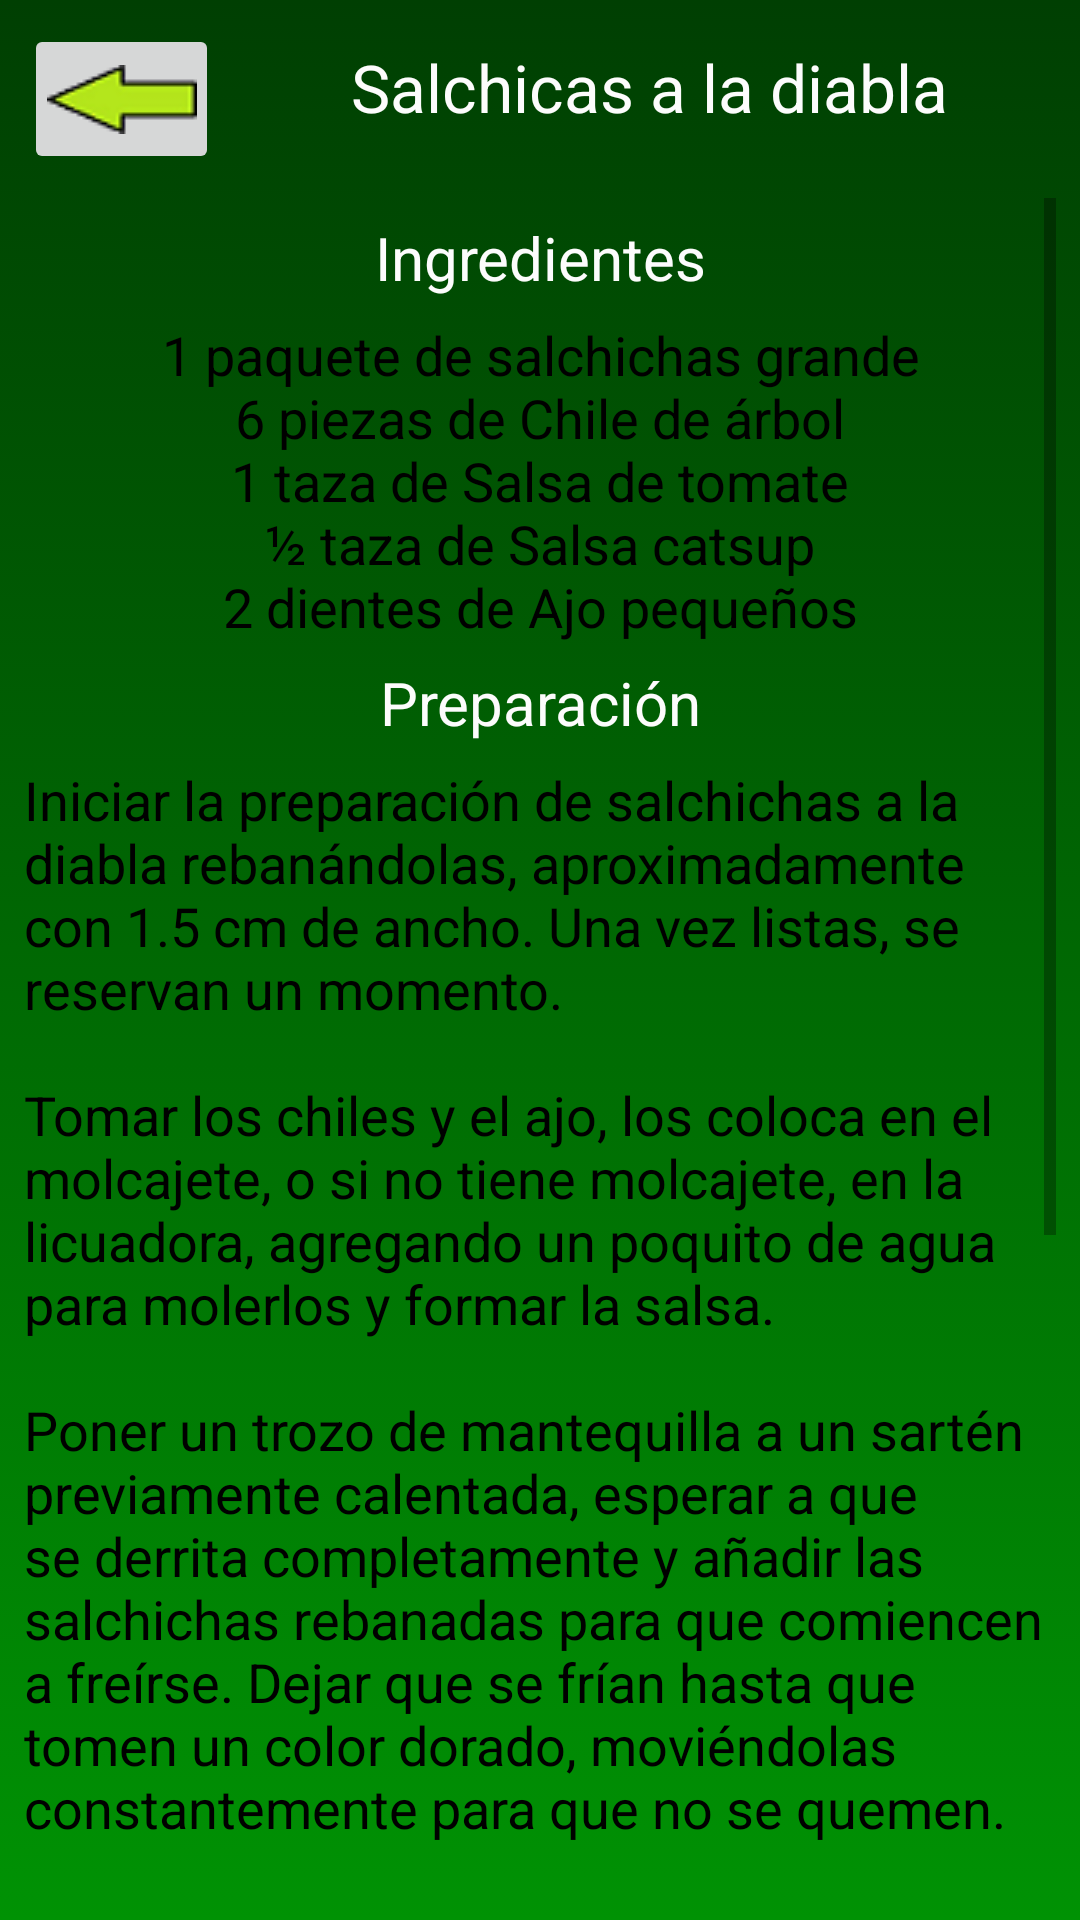

The Android layout XML behind this screen, and the referenced resources:
<!-- AndroidManifest.xml: application theme AppTheme -->
<!-- res/layout/salchichas_a_la_diabla.xml -->
<?xml version="1.0" encoding="utf-8"?>
<android.support.constraint.ConstraintLayout
    xmlns:android="http://schemas.android.com/apk/res/android"
    xmlns:app="http://schemas.android.com/apk/res-auto"
    xmlns:tools="http://schemas.android.com/tools"
    android:layout_width="match_parent"
    android:layout_height="match_parent"
    android:background="@drawable/fondo2">

    <ImageButton
        android:id="@+id/imageButton"
        android:layout_width="65dp"
        android:layout_height="50dp"
        android:layout_marginStart="8dp"
        android:layout_marginTop="8dp"
        android:layout_weight="1"
        android:contentDescription="@string/flecha"
        android:onClick="principal"
        app:layout_constraintStart_toStartOf="parent"
        app:layout_constraintTop_toTopOf="parent"
        app:srcCompat="@drawable/flecha" />

    <TextView
        android:id="@+id/titulo2"
        style="@style/tituloReceta"
        android:layout_width="0dp"
        android:layout_marginStart="8dp"
        android:layout_marginEnd="8dp"
        android:text="@string/titulo11"
        app:layout_constraintBottom_toBottomOf="parent"
        app:layout_constraintEnd_toEndOf="parent"
        app:layout_constraintHorizontal_bias="0.4"
        app:layout_constraintStart_toEndOf="@+id/imageButton"
        app:layout_constraintTop_toTopOf="parent"
        app:layout_constraintVertical_bias="0.0" />

    <ScrollView
        android:layout_width="0dp"
        android:layout_height="0dp"
        android:layout_marginStart="8dp"
        android:layout_marginTop="8dp"
        android:layout_marginEnd="8dp"
        android:layout_marginBottom="8dp"
        app:layout_constraintBottom_toBottomOf="parent"
        app:layout_constraintEnd_toEndOf="parent"
        app:layout_constraintStart_toStartOf="parent"
        app:layout_constraintTop_toBottomOf="@+id/titulo2">

        <LinearLayout
            android:layout_width="match_parent"
            android:layout_height="wrap_content"
            android:orientation="vertical">

            <TextView
                android:id="@+id/textView8"
                style="@style/tituloIngrediente_y_Preparacion"
                android:text="@string/ingredientes" />

            <TextView
                android:id="@+id/textView7"
                style="@style/textoDeRecetas"
                android:gravity="center_horizontal"
                android:text="@string/ingredientesPlatillo1"
                tools:layout_editor_absoluteX="175dp"
                tools:layout_editor_absoluteY="95dp" />

            <TextView
                android:id="@+id/textView9"
                style="@style/tituloIngrediente_y_Preparacion"
                android:text="@string/preparacion" />

            <TextView
                android:id="@+id/textView10"
                style="@style/textoDeRecetas"
                android:text="@string/preparacionPlatillo1" />
        </LinearLayout>
    </ScrollView>

</android.support.constraint.ConstraintLayout>
<!-- resources referenced by this layout -->
<resources>
  <!-- drawable flecha: png bitmap (drawable-v24, 1394 bytes) -->
  <!-- drawable fondo2 (drawable) -->
  <?xml version="1.0" encoding="utf-8"?>
  <selector xmlns:android="http://schemas.android.com/apk/res/android">
  
      <item>
  
          <shape>
  
              <gradient
                  android:startColor="#009204"
                  android:endColor="#003F02"
                  android:angle="90"/>
  
          </shape>
  
      </item>
  
  </selector>
  <string name="flecha">Regresar</string>
  <string name="ingredientes">Ingredientes</string>
  <string name="ingredientesPlatillo1">1 paquete de salchichas grande\n6 piezas de Chile de árbol\n1 taza de Salsa de tomate\n½ taza de Salsa catsup\n2 dientes de Ajo pequeños</string>
  <string name="preparacion">Preparación</string>
  <string name="preparacionPlatillo1">Iniciar la preparación de salchichas a la diabla rebanándolas, aproximadamente con 1.5 cm de ancho. Una vez listas, se reservan un momento.
          \n\nTomar los chiles y el ajo, los coloca en el molcajete, o si no tiene molcajete, en la licuadora, agregando un poquito de agua para molerlos y formar la salsa.
          \n\nPoner un trozo de mantequilla a un sartén previamente calentada, esperar a que se derrita completamente y añadir las salchichas rebanadas para que comiencen a freírse. Dejar que se frían hasta que tomen un color dorado, moviéndolas constantemente para que no se quemen.
          \n\nUna vez bien fritas las salchichas les agrega el chile de árbol junto con el ajo que molió e incorpora perfectamente para que todas se cubran con esta salsa picante de la receta mexicana.
          \n\nAhora tomamos la salsa de tomate y la salsa catsup y se la agregamos a las salchichas, movemos para incorporar muy bien. Dejamos que se sazonen por aproximadamente 10 minutos.
          \n\n¡LISTO! Servimos las salchichas a la diabla con chile de árbol calientes acompañadas de unas ricas tortillas de maíz y una helada cerveza que nos ayudará a calmar el picor. ¡Buen provecho!
      </string>
  <string name="titulo11">Salchicas a la diabla</string>
  <style name="textoDeRecetas">
  
          <item name="android:layout_width">match_parent</item>
          <item name="android:layout_height">wrap_content</item>
          <item name="android:textSize">18sp</item>
          <item name="android:textColor">#000000</item>
  
      </style>
  <style name="tituloIngrediente_y_Preparacion">
  
          <item name="android:layout_width">match_parent</item>
          <item name="android:layout_height">40dp</item>
          <item name="android:textSize">20sp</item>
          <item name="android:gravity">center_horizontal|center_vertical</item>
          <item name="android:textColor">#FCFCFC</item>
  
      </style>
  <style name="tituloReceta">
  
          <item name="android:layout_height">58dp</item>
          <item name="android:textSize">22sp</item>
          <item name="android:gravity">center_horizontal|center_vertical</item>
          <item name="android:textColor">#FCFCFC</item>
  
      </style>
  <style name="AppTheme" parent="Base.Theme.AppCompat.Light.DarkActionBar">
          
          <item name="colorPrimary">@color/colorPrimary</item>
          <item name="colorPrimaryDark">@color/colorPrimaryDark</item>
          <item name="colorAccent">@color/colorAccent</item>
      </style>
  <!-- not gathered from this repository: default colours our renderer supplied (Android Studio template values) -->
  <color name="colorPrimary">#FF6200EE</color>
  <color name="colorPrimaryDark">#FF3700B3</color>
  <color name="colorAccent">#FF03DAC5</color>
</resources>
